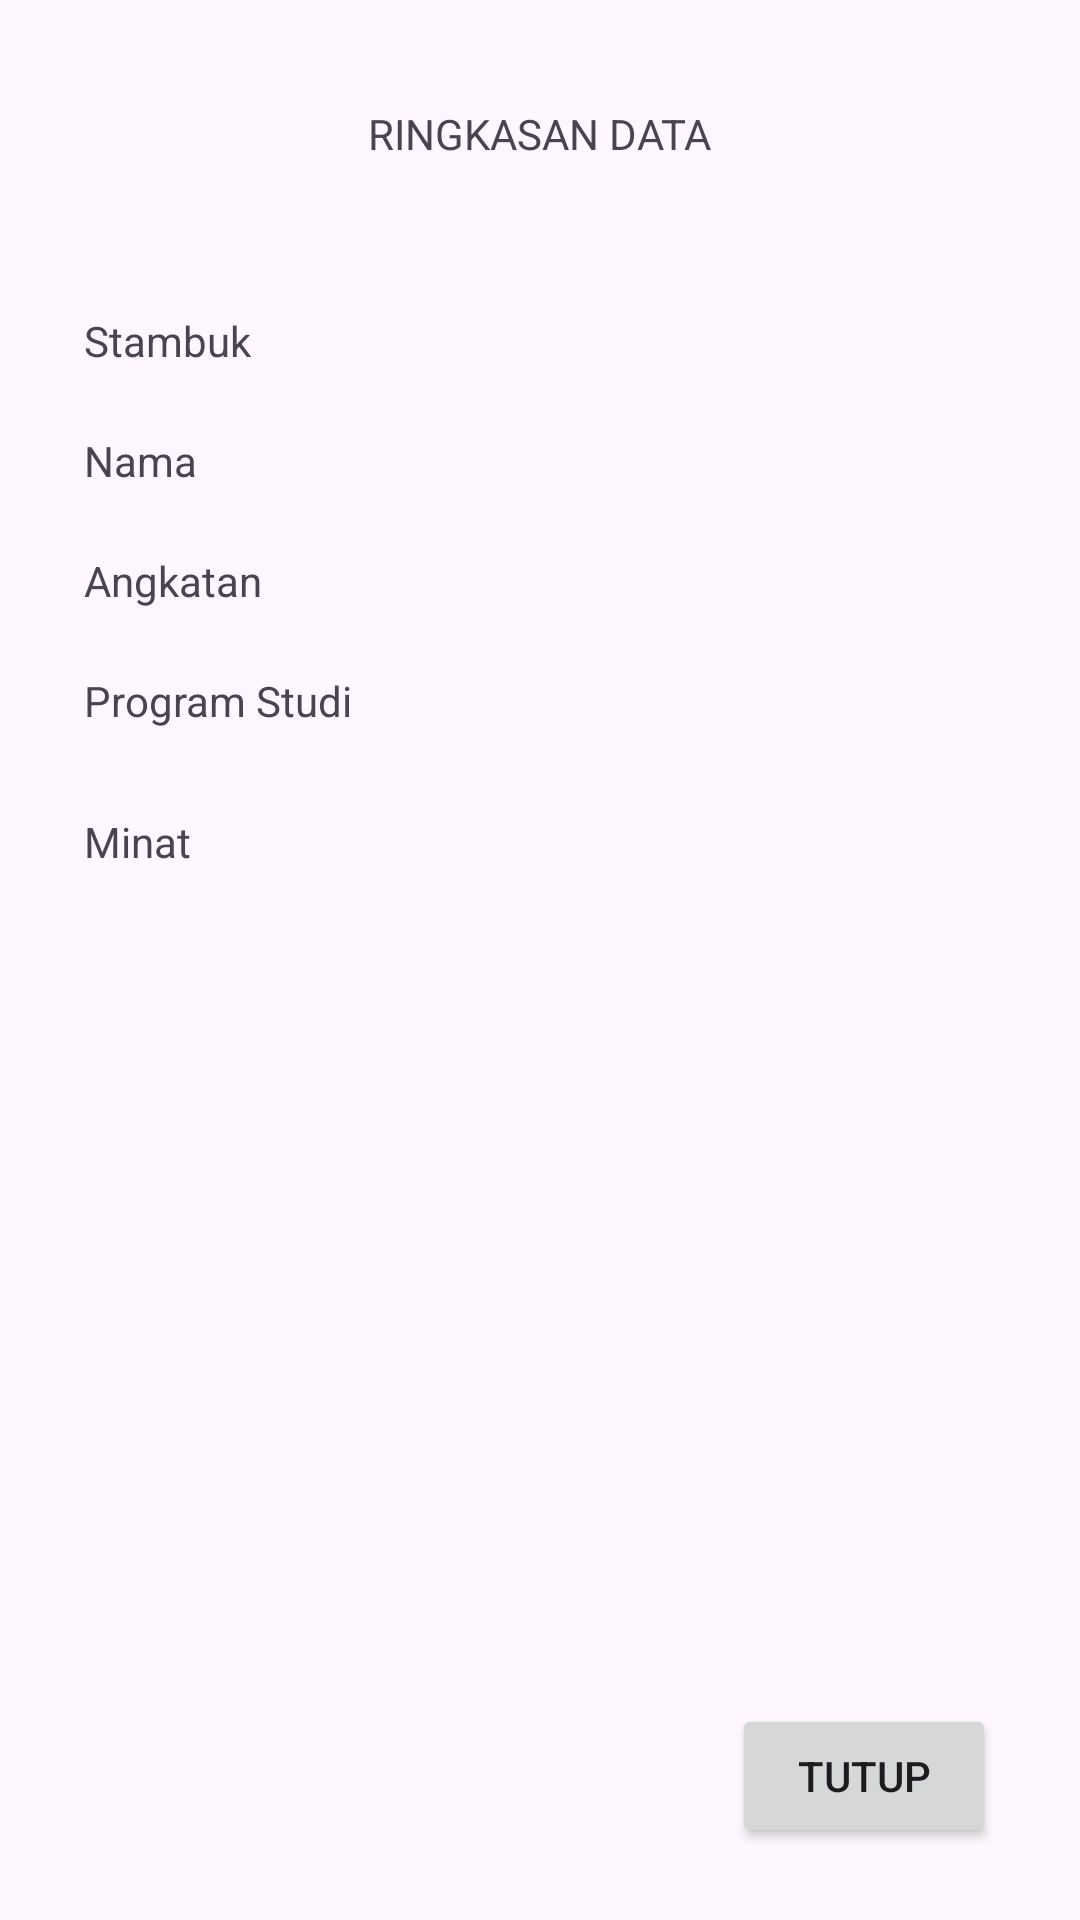

The Android layout XML behind this screen, and the referenced resources:
<!-- AndroidManifest.xml: application theme Theme.Prak3_13120220015 -->
<!-- res/layout/activity_main2.xml -->
<?xml version="1.0" encoding="utf-8"?>
<androidx.constraintlayout.widget.ConstraintLayout xmlns:android="http://schemas.android.com/apk/res/android"
    xmlns:app="http://schemas.android.com/apk/res-auto"
    xmlns:tools="http://schemas.android.com/tools"
    android:layout_width="match_parent"
    android:layout_height="match_parent"
    tools:context=".MainActivity2">

    <TextView
        android:id="@+id/txtHasilRingkasan"
        android:layout_width="wrap_content"
        android:layout_height="wrap_content"
        android:layout_marginTop="35dp"
        android:text="RINGKASAN DATA"
        app:layout_constraintEnd_toEndOf="parent"
        app:layout_constraintStart_toStartOf="parent"
        app:layout_constraintTop_toTopOf="parent" />

    <TextView
        android:id="@+id/txtStb"
        android:layout_width="wrap_content"
        android:layout_height="wrap_content"
        android:layout_marginStart="28dp"
        android:layout_marginTop="104dp"
        android:text="Stambuk"
        app:layout_constraintStart_toStartOf="parent"
        app:layout_constraintTop_toTopOf="parent" />

    <TextView
        android:id="@+id/txtProdi1"
        android:layout_width="wrap_content"
        android:layout_height="wrap_content"
        android:layout_marginStart="28dp"
        android:layout_marginTop="224dp"
        android:text="Program Studi"
        app:layout_constraintStart_toStartOf="parent"
        app:layout_constraintTop_toTopOf="parent" />

    <TextView
        android:id="@+id/txtAngkatan"
        android:layout_width="wrap_content"
        android:layout_height="wrap_content"
        android:layout_marginStart="28dp"
        android:layout_marginTop="184dp"
        android:text="Angkatan"
        app:layout_constraintStart_toStartOf="parent"
        app:layout_constraintTop_toTopOf="parent" />

    <TextView
        android:id="@+id/txtMinatt"
        android:layout_width="wrap_content"
        android:layout_height="wrap_content"
        android:layout_marginStart="28dp"
        android:layout_marginTop="28dp"
        android:text="Minat"
        app:layout_constraintStart_toStartOf="parent"
        app:layout_constraintTop_toBottomOf="@+id/txtProdi1" />

    <TextView
        android:id="@+id/txtNama1"
        android:layout_width="wrap_content"
        android:layout_height="wrap_content"
        android:layout_marginStart="28dp"
        android:layout_marginTop="144dp"
        android:text="Nama"
        app:layout_constraintStart_toStartOf="parent"
        app:layout_constraintTop_toTopOf="parent" />

    <Button
        android:id="@+id/btnTutup"
        android:layout_width="wrap_content"
        android:layout_height="wrap_content"
        android:layout_marginEnd="28dp"
        android:layout_marginBottom="24dp"
        android:text="Tutup"
        app:layout_constraintBottom_toBottomOf="parent"
        app:layout_constraintEnd_toEndOf="parent" />

</androidx.constraintlayout.widget.ConstraintLayout>
<!-- resources referenced by this layout -->
<resources>
  <style name="Theme.Prak3_13120220015" parent="Base.Theme.Prak3_13120220015" />
  <style name="Base.Theme.Prak3_13120220015" parent="Theme.Material3.DayNight.NoActionBar">
          
          
      </style>
</resources>
